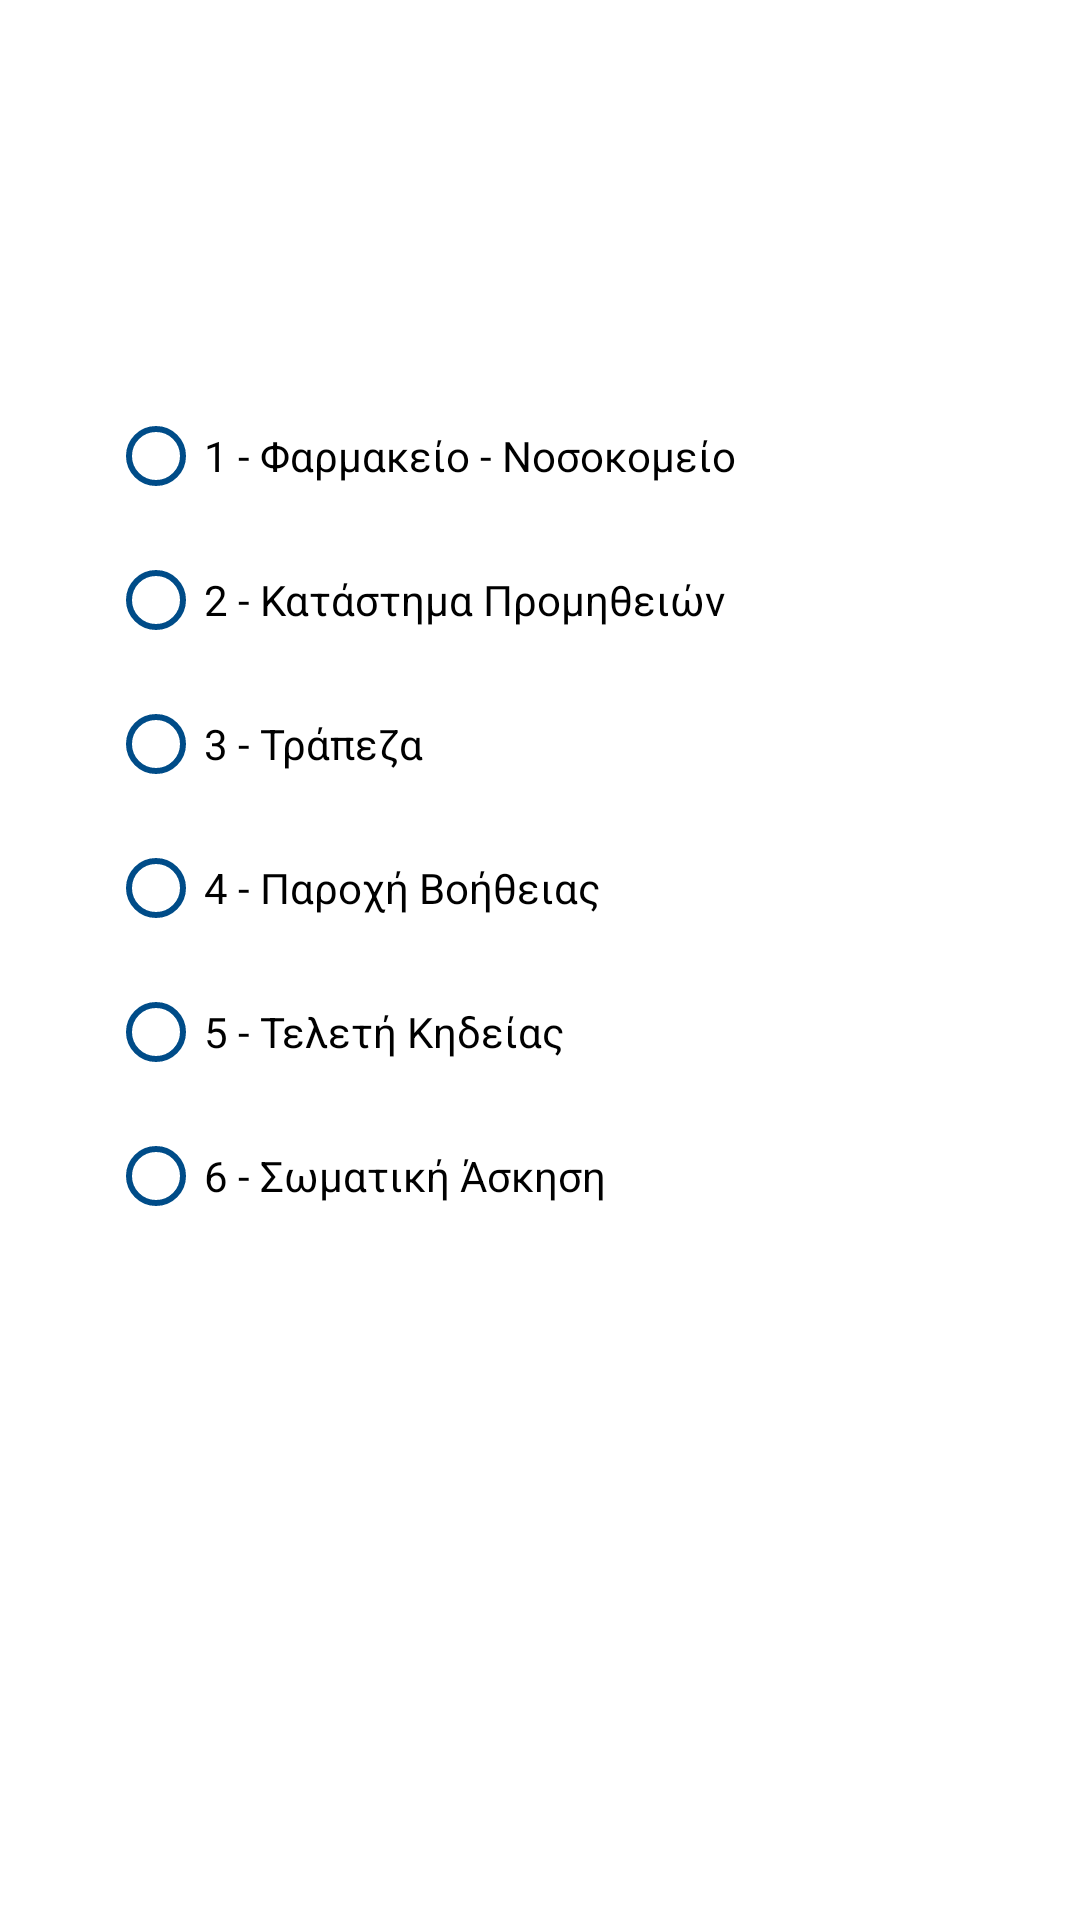

This screen was rendered from an Android layout file. Write that file and the resources it references.
<!-- AndroidManifest.xml: application theme Theme.FakeMessages -->
<!-- res/layout/fragment_change_code.xml -->
<?xml version="1.0" encoding="utf-8"?>
<androidx.constraintlayout.widget.ConstraintLayout xmlns:android="http://schemas.android.com/apk/res/android"
    xmlns:app="http://schemas.android.com/apk/res-auto"
    xmlns:tools="http://schemas.android.com/tools"
    android:layout_width="match_parent"
    android:layout_height="match_parent"
    tools:context=".name.ChangeNameFragment">


    <androidx.constraintlayout.widget.Guideline
        android:id="@+id/guidelineRight"
        android:layout_width="wrap_content"
        android:layout_height="wrap_content"
        android:orientation="vertical"
        app:layout_constraintGuide_percent="0.9" />

    <androidx.constraintlayout.widget.Guideline
        android:id="@+id/guidelineLeft"
        android:layout_width="wrap_content"
        android:layout_height="wrap_content"
        android:orientation="vertical"
        app:layout_constraintGuide_percent="0.1" />

    <androidx.constraintlayout.widget.Guideline
        android:id="@+id/guidelineTop"
        android:layout_width="wrap_content"
        android:layout_height="wrap_content"
        android:orientation="horizontal"
        app:layout_constraintGuide_percent="0.2" />

    <RadioGroup
        android:id="@+id/radioGroupCodes"
        android:layout_width="0dp"
        android:layout_height="wrap_content"

        app:layout_constraintEnd_toStartOf="@+id/guidelineRight"
        app:layout_constraintStart_toStartOf="@+id/guidelineLeft"
        app:layout_constraintTop_toTopOf="@+id/guidelineTop">

        <RadioButton
            android:id="@+id/code1"
            android:layout_width="match_parent"
            android:layout_height="wrap_content"
            app:buttonTint="@color/colorSenderFont"
            android:text="@string/code_1"
            app:layout_constraintEnd_toStartOf="@+id/guidelineRight"
            app:layout_constraintStart_toStartOf="@+id/guidelineLeft"
            app:layout_constraintTop_toTopOf="@+id/guidelineTop" />

        <RadioButton
            android:id="@+id/code2"
            android:layout_width="match_parent"
            android:layout_height="wrap_content"
            app:buttonTint="@color/colorSenderFont"
            android:text="@string/code_2"
            app:layout_constraintEnd_toStartOf="@+id/guidelineRight"
            app:layout_constraintStart_toStartOf="@+id/guidelineLeft"
            app:layout_constraintTop_toBottomOf="@+id/code1" />

        <RadioButton
            android:id="@+id/code3"
            android:layout_width="match_parent"
            android:layout_height="wrap_content"
            app:buttonTint="@color/colorSenderFont"
            android:text="@string/code_3"
            app:layout_constraintEnd_toStartOf="@+id/guidelineRight"
            app:layout_constraintStart_toStartOf="@+id/guidelineLeft"
            app:layout_constraintTop_toBottomOf="@+id/code2" />

        <RadioButton
            android:id="@+id/code4"
            android:layout_width="match_parent"
            android:layout_height="wrap_content"
            app:buttonTint="@color/colorSenderFont"
            android:text="@string/code_4"
            app:layout_constraintEnd_toStartOf="@+id/guidelineRight"
            app:layout_constraintStart_toStartOf="@+id/guidelineLeft"
            app:layout_constraintTop_toBottomOf="@+id/code3" />

        <RadioButton
            android:id="@+id/code5"
            android:layout_width="match_parent"
            android:layout_height="wrap_content"
            app:buttonTint="@color/colorSenderFont"
            android:text="@string/code_5"
            app:layout_constraintEnd_toStartOf="@+id/guidelineRight"
            app:layout_constraintStart_toStartOf="@+id/guidelineLeft"
            app:layout_constraintTop_toBottomOf="@+id/code4" />

        <RadioButton
            android:id="@+id/code6"
            android:layout_width="match_parent"
            android:layout_height="wrap_content"
            app:buttonTint="@color/colorSenderFont"
            android:text="@string/code_6"
            app:layout_constraintEnd_toStartOf="@+id/guidelineRight"
            app:layout_constraintStart_toStartOf="@+id/guidelineLeft"
            app:layout_constraintTop_toBottomOf="@+id/code5" />
    </RadioGroup>


</androidx.constraintlayout.widget.ConstraintLayout>
<!-- resources referenced by this layout -->
<resources>
  <color name="colorSenderFont">#004C88</color>
  <string name="code_1">1 - Φαρμακείο - Νοσοκομείο</string>
  <string name="code_2">2 - Κατάστημα Προμηθειών</string>
  <string name="code_3">3 - Τράπεζα</string>
  <string name="code_4">4 - Παροχή Βοήθειας</string>
  <string name="code_5">5 - Τελετή Κηδείας</string>
  <string name="code_6">6 - Σωματική Άσκηση</string>
  <style name="Theme.FakeMessages" parent="Theme.MaterialComponents.Light.NoActionBar">
          
          <item name="colorPrimary">@color/colorSenderFont</item>
          <item name="colorPrimaryVariant">@color/white</item>
          <item name="colorOnPrimary">@color/black</item>
          
          <item name="colorSecondary">@color/white</item>
          <item name="colorSecondaryVariant">@color/teal_700</item>
          <item name="colorOnSecondary">@color/black</item>
          
          <item name="android:statusBarColor" tools:targetApi="l">?attr/colorPrimaryVariant</item>
          <item name="android:windowLightStatusBar" tools:targetApi="23">true</item>
          
      </style>
  <color name="white">#FFFFFFFF</color>
  <color name="black">#FF000000</color>
  <color name="teal_700">#FF018786</color>
</resources>
